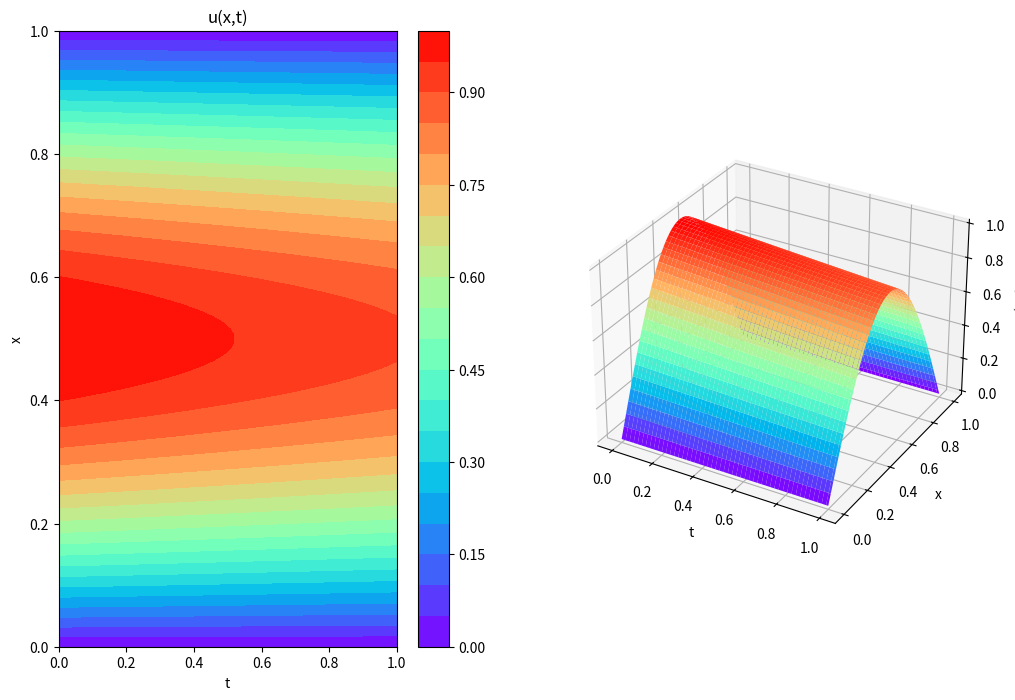

This chart was generated by the following Python code:
import numpy as np
import matplotlib.pyplot as plt


def plot(X1, T1, U1):
    """
    同时绘制PDE的数值解和神经网络解，上面数值解，下面神经网络解。
    """
    # 创建一个 Figure 对象，并设置子图布局
    fig = plt.figure(figsize=(12, 8))
    ax1 = fig.add_subplot(121)
    ax2 = fig.add_subplot(122, projection='3d')

    cp1 = ax1.contourf(T1, X1, U1, 20, cmap="rainbow")
    fig.colorbar(cp1, ax=ax1)
    ax1.set_title('u(x,t)')
    ax1.set_xlabel('t')
    ax1.set_ylabel('x')

    ax2.plot_surface(T1, X1, U1, cmap="rainbow")
    ax2.set_xlabel('t')
    ax2.set_ylabel('x')
    ax2.set_zlabel('u(x,t)')
    plt.show()


def wave_equation():
    alpha = 1
    x0 = 0
    x1 = 6 * np.pi
    l = x1 - x0
    T = 10
    x = np.linspace(x0, x1, 1800)
    t = np.linspace(0, T, 1000)
    X, T = np.meshgrid(x, t)
    U = np.cos(alpha * np.pi * T / l) * np.sin(np.pi * X / l) + (
            np.cos(2 * alpha * np.pi * T / l) + np.sin(2 * alpha * np.pi * T / l) * l / (
            2 * alpha * np.pi)) * np.sin(2 * np.pi * X / l)
    plot(X, T, U)


def heat_equation():
    alpha = np.pi / 2
    x0 = 0
    x1 = 12
    T = 10
    x = np.linspace(x0, x1, 1200)
    t = np.linspace(0, T, 1000)
    X, T = np.meshgrid(x, t)
    U = 2 * np.sin(alpha * X) * np.exp(-T)
    plot(X, T, U)


def convection_diffusion_equation():
    v = 0.01
    D = 0.01
    x0 = 0
    x1 = 1
    T = 1
    x = np.linspace(x0, x1, 100)
    t = np.linspace(0, T, 100)
    X, T = np.meshgrid(x, t)
    U = np.exp(-np.pi ** 2 * D * T) * np.sin(np.pi * X)
    plot(X, T, U)


if __name__ == '__main__':
    # heat_equation()
    # wave_equation()
    convection_diffusion_equation()
